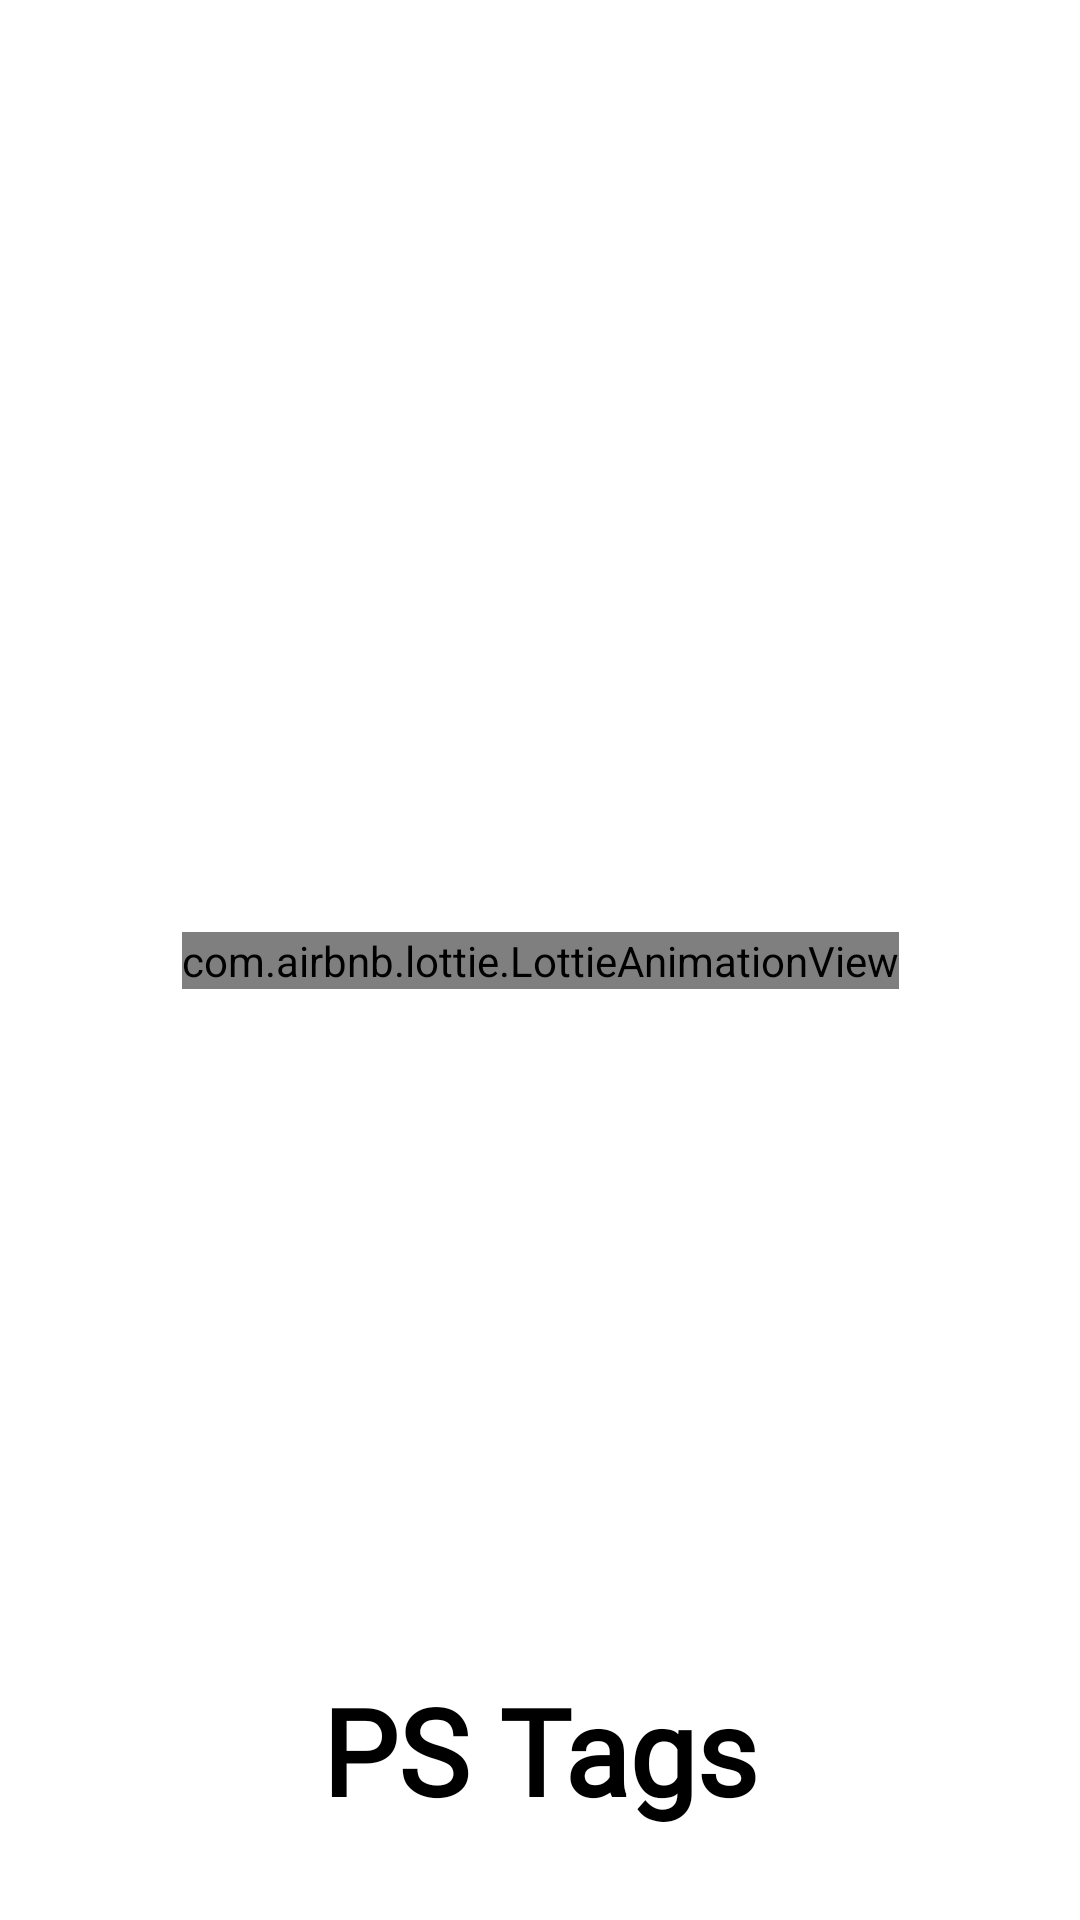

Reconstruct the res/layout file that produces this screen, plus the resources it refers to.
<!-- AndroidManifest.xml: application theme AppTheme -->
<!-- res/layout/activity_splash_screen.xml -->
<?xml version="1.0" encoding="utf-8"?>
<androidx.constraintlayout.widget.ConstraintLayout

    xmlns:android="http://schemas.android.com/apk/res/android"
    xmlns:app="http://schemas.android.com/apk/res-auto"
    xmlns:tools="http://schemas.android.com/tools"
    android:layout_width="match_parent"
    android:layout_height="match_parent"
    tools:context=".SplashScreen">

    <com.airbnb.lottie.LottieAnimationView
        android:id="@+id/logo"
        android:layout_width="wrap_content"
        android:layout_height="wrap_content"
        app:layout_constraintTop_toTopOf="parent"
        app:layout_constraintStart_toStartOf="parent"
        app:layout_constraintEnd_toEndOf="parent"
        app:layout_constraintBottom_toBottomOf="parent"
        app:lottie_rawRes="@raw/splash"

        app:lottie_autoPlay="true"
        app:lottie_loop="true"/>











    <TextView
        android:layout_width="wrap_content"
        android:layout_height="wrap_content"
        android:text="@string/app_name"
        android:textSize="40dp"
        android:textColor="@color/black"
        android:textStyle="bold"
        android:fontFamily="@font/salsa"
        android:layout_marginBottom="30dp"
        app:layout_constraintBottom_toBottomOf="parent"
        app:layout_constraintStart_toStartOf="parent"
        app:layout_constraintEnd_toEndOf="parent" />
</androidx.constraintlayout.widget.ConstraintLayout>
<!-- resources referenced by this layout -->
<resources>
  <color name="black">#FF000000</color>
  <!-- drawable logo: png bitmap (drawable, 71056 bytes) -->
  <string name="app_name">PS Tags</string>
  <style name="AppTheme" parent="Theme.MaterialComponents.DayNight.NoActionBar">
          
          <item name="colorPrimary">@color/colorPrimary</item>
          <item name="colorPrimaryDark">@color/colorPrimaryDark</item>
          <item name="colorAccent">@color/colorAccent</item>
          <item name="android:statusBarColor">@color/white</item>
          <item name="android:windowLightStatusBar">true</item>
      </style>
  <color name="colorPrimary">#008577</color>
  <color name="colorPrimaryDark">#00574B</color>
  <color name="colorAccent">#D81B60</color>
  <color name="white">#FFFFFFFF</color>
</resources>
